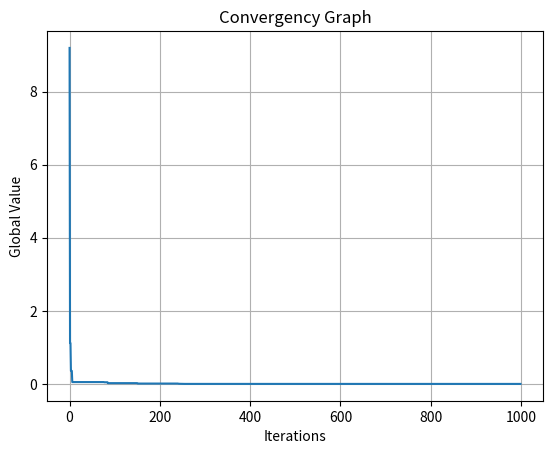

Source code (Python):
#Particle Swarm Optimization Algorithm
# by
# [redacted]
# [redacted]

import random
import math
import matplotlib.pyplot as plt

maxx = 5 # X bound
maxy = 5 # Y bound

s = 500 # Number of Particles
iterations = 1000 # Number of Iterations
  
minimaxi = 0 # Minima = 0 | Maxima = 1

# c1 & c2 Constants
c1 = 2
c2 = 2

# Inertia component and its decrement
w = 0.95
decrement = 3*w/iterations

# Components of each particle
pbest = []
pbestx = []
pbesty = []
gbest = 0
vx = []
vy = []
presentx = []
presenty = []

# List of best values found while running the code
bestz = []

# Function to Find the Maxima or Minima
def fitnessfunction(x, y):
    z = -20.0*math.exp(-0.2*math.sqrt(0.5*(x*x + y*y))) - math.exp(0.5*(math.cos(2*math.pi*x) + math.cos(2*math.pi*y))) + math.e + 20 # Ackley's function
    return z

# Particles Initialization
for i in range(s):
    presentx.append(random.uniform(-1, 1)*maxx)
    presenty.append(random.uniform(-1, 1)*maxy)
    pbestx.append(presentx[i])
    pbesty.append(presenty[i])
    vx.append(1)
    vy.append(1)
      
counter = 0
if(minimaxi):
    while(counter < iterations):
        bestz.append(fitnessfunction(pbestx[gbest], pbesty[gbest]))
        w -= decrement
        for i in range(s):   

            # Velocities Update
            vx[i] = w*vx[i] + c1 * random.uniform(-1, 1) * (pbestx[i] - presentx[i]) + c2 * random.uniform(-1, 1) * (pbestx[gbest] - presentx[i])
            vy[i] = w*vy[i] + c1 * random.uniform(-1, 1) * (pbesty[i] - presenty[i]) + c2 * random.uniform(-1, 1) * (pbesty[gbest] - presenty[i])
            
            # Positions Update
            presentx[i] = math.fmod((presentx[i] + vx[i]), maxx)
            presenty[i] = math.fmod((presenty[i] + vy[i]), maxy)

            # Best Position of Each Particle Update
            if(fitnessfunction(presentx[i], presenty[i]) > fitnessfunction(pbestx[i], pbesty[i])):
                pbestx[i] = presentx[i]         
                pbesty[i] = presenty[i]         

            # Global Best Position Update
            if(fitnessfunction(presentx[i], presenty[i]) > fitnessfunction(pbestx[gbest], pbesty[gbest])):         
                gbest = i

        
        counter += 1

    print("Maxima found: " + str(fitnessfunction(pbestx[gbest], pbesty[gbest])))


elif(not minimaxi):
    while(counter < iterations):
        bestz.append(fitnessfunction(pbestx[gbest], pbesty[gbest]))
        w -= decrement
        for i in range(s):   

            # Velocities Update
            vx[i] = w*vx[i] + c1 * random.uniform(-1, 1) * (pbestx[i] - presentx[i]) + c2 * random.uniform(-1, 1) * (pbestx[gbest] - presentx[i])
            vy[i] = w*vy[i] + c1 * random.uniform(-1, 1) * (pbesty[i] - presenty[i]) + c2 * random.uniform(-1, 1) * (pbesty[gbest] - presenty[i])
            
            # Positions Update
            presentx[i] = math.fmod((presentx[i] + vx[i]), maxx)
            presenty[i] = math.fmod((presenty[i] + vy[i]), maxy)

            # Best Position of Each Particle Update
            if(fitnessfunction(presentx[i], presenty[i]) < fitnessfunction(pbestx[i], pbesty[i])):
                pbestx[i] = presentx[i]         
                pbesty[i] = presenty[i]         

            # Global Best Position Update
            if(fitnessfunction(presentx[i], presenty[i]) < fitnessfunction(pbestx[gbest], pbesty[gbest])):         
                gbest = i
             
        counter += 1

    print("Minima Found: " + str(fitnessfunction(pbestx[gbest], pbesty[gbest])))

# Where the particle found the minima or maxima in XY plane
print("X: " + str(pbestx[gbest]))
print("Y: " + str(pbesty[gbest]))

# Convergency Graph
plt.subplots()
plt.plot(bestz)
plt.xlabel('Iterations')
plt.ylabel('Global Value')
plt.title('Convergency Graph')
plt.grid()
plt.show()